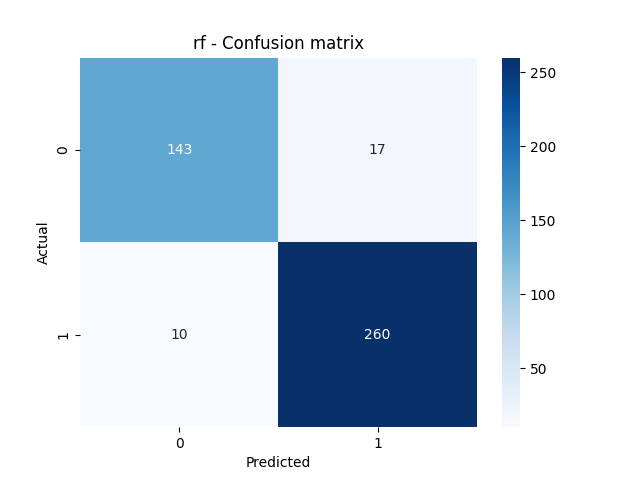

The data file committed next to this chart (first rows):
; 0.0 (actual); 1.0 (actual)
0.0 (predicted); 143.0; 17.0
1.0 (predicted); 10.0; 260.0
